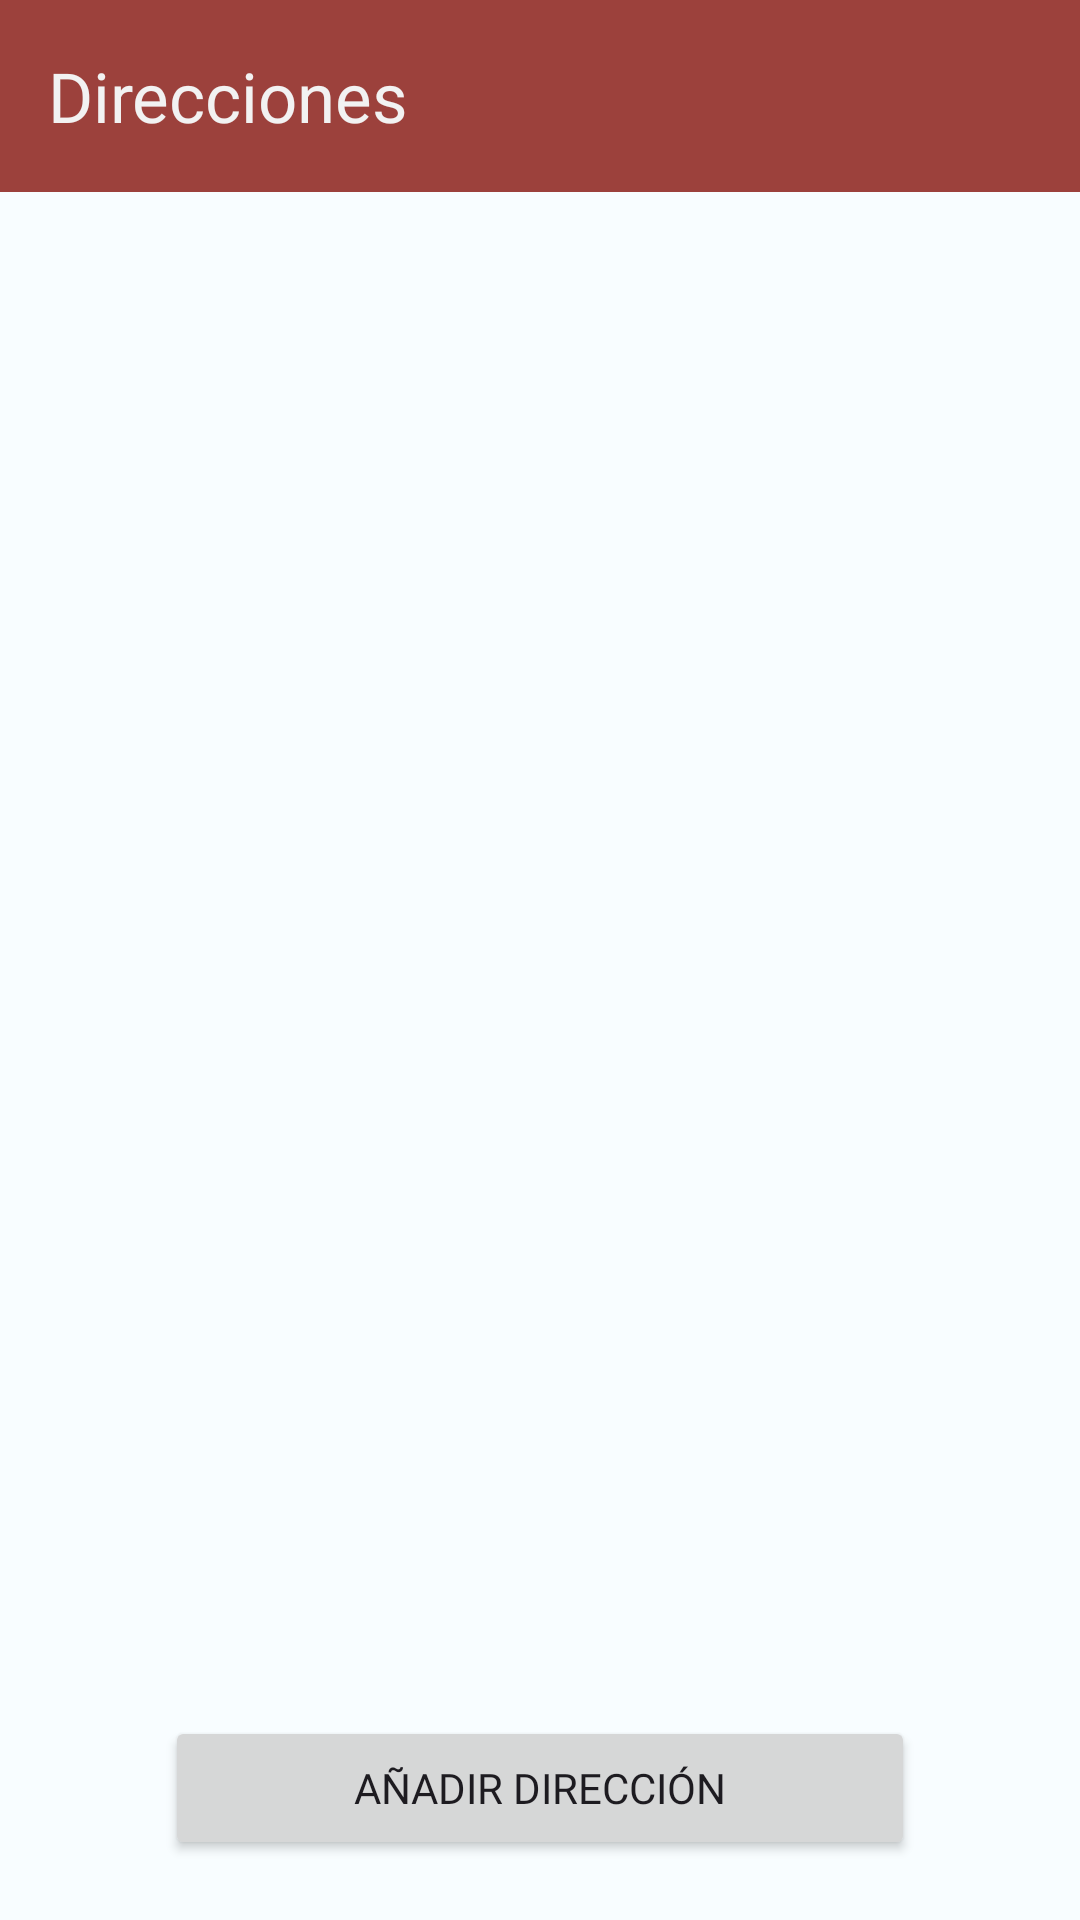

Here is an Android app screen rendered from its layout file. Give the layout XML and the strings, colors and styles it references.
<!-- AndroidManifest.xml: application theme Theme.BiteBurgerV2 -->
<!-- res/layout/activity_direcciones.xml -->
<?xml version="1.0" encoding="utf-8"?>
<androidx.constraintlayout.widget.ConstraintLayout xmlns:android="http://schemas.android.com/apk/res/android"
    xmlns:app="http://schemas.android.com/apk/res-auto"
    xmlns:tools="http://schemas.android.com/tools"
    android:layout_width="match_parent"
    android:layout_height="match_parent"
    tools:context=".DireccionesActivity">

    <LinearLayout
        android:layout_width="match_parent"
        android:layout_height="match_parent"
        android:orientation="vertical">

        <androidx.appcompat.widget.Toolbar
            android:id="@+id/addressToolbar"
            android:layout_width="match_parent"
            android:layout_height="wrap_content"
            android:background="?attr/colorPrimary"
            android:elevation="4dp"
            android:minHeight="?attr/actionBarSize"
            app:title="Direcciones"
            app:titleTextAppearance="@style/Toolbar_text"
            app:titleTextColor="@color/principal_white"
            tools:ignore="MissingConstraints" />

        <ListView
            android:id="@+id/directionsList"
            android:layout_width="match_parent"
            android:layout_height="wrap_content"
            android:divider="@android:color/transparent"
            android:theme="@style/Theme.BiteBurgerV2" />

    </LinearLayout>

    <Button
        android:id="@+id/btnAbrirInsertarDireccion"
        android:layout_width="250dp"
        android:layout_height="wrap_content"
        android:layout_marginBottom="20dp"
        android:fontFamily="@font/fredoka_one"
        android:onClick="abrirCrearDireccion"
        android:text="Añadir dirección"
        app:layout_constraintBottom_toBottomOf="parent"
        app:layout_constraintEnd_toEndOf="parent"
        app:layout_constraintStart_toStartOf="parent" />


</androidx.constraintlayout.widget.ConstraintLayout>
<!-- resources referenced by this layout -->
<resources>
  <color name="principal_white">#F2F2F2</color>
  <style name="Toolbar_text">
          <item name="fontFamily">@font/fredoka_one</item>
          <item name="android:textSize">23dp</item>
          <item name="titleTextColor">@color/principal_white</item>
      </style>
  <color name="md_theme_light_primary">#9C413C</color>
  <color name="md_theme_light_onPrimary">#FFFFFF</color>
  <color name="md_theme_light_primaryContainer">#FFDAD6</color>
  <color name="md_theme_light_onPrimaryContainer">#410003</color>
  <color name="md_theme_light_secondary">#815600</color>
  <color name="md_theme_light_onSecondary">#FFFFFF</color>
  <color name="md_theme_light_secondaryContainer">#FFDDB1</color>
  <color name="md_theme_light_onSecondaryContainer">#291800</color>
  <color name="md_theme_light_tertiary">#9C413F</color>
  <color name="md_theme_light_onTertiary">#FFFFFF</color>
  <color name="md_theme_light_tertiaryContainer">#FFDAD7</color>
  <color name="md_theme_light_onTertiaryContainer">#410005</color>
  <color name="md_theme_light_error">#BA1A1A</color>
  <color name="md_theme_light_errorContainer">#FFDAD6</color>
  <color name="md_theme_light_onError">#FFFFFF</color>
  <color name="md_theme_light_onErrorContainer">#410002</color>
  <color name="md_theme_light_background">#F8FDFF</color>
  <color name="md_theme_light_onBackground">#001F25</color>
  <color name="md_theme_light_surface">#F8FDFF</color>
  <color name="md_theme_light_onSurface">#001F25</color>
  <color name="md_theme_light_surfaceVariant">#F5DDDB</color>
  <color name="md_theme_light_onSurfaceVariant">#534342</color>
  <color name="md_theme_light_outline">#857371</color>
  <color name="md_theme_light_inverseOnSurface">#D6F6FF</color>
  <color name="md_theme_light_inverseSurface">#00363F</color>
  <color name="md_theme_light_inversePrimary">#FFB3AD</color>
</resources>
